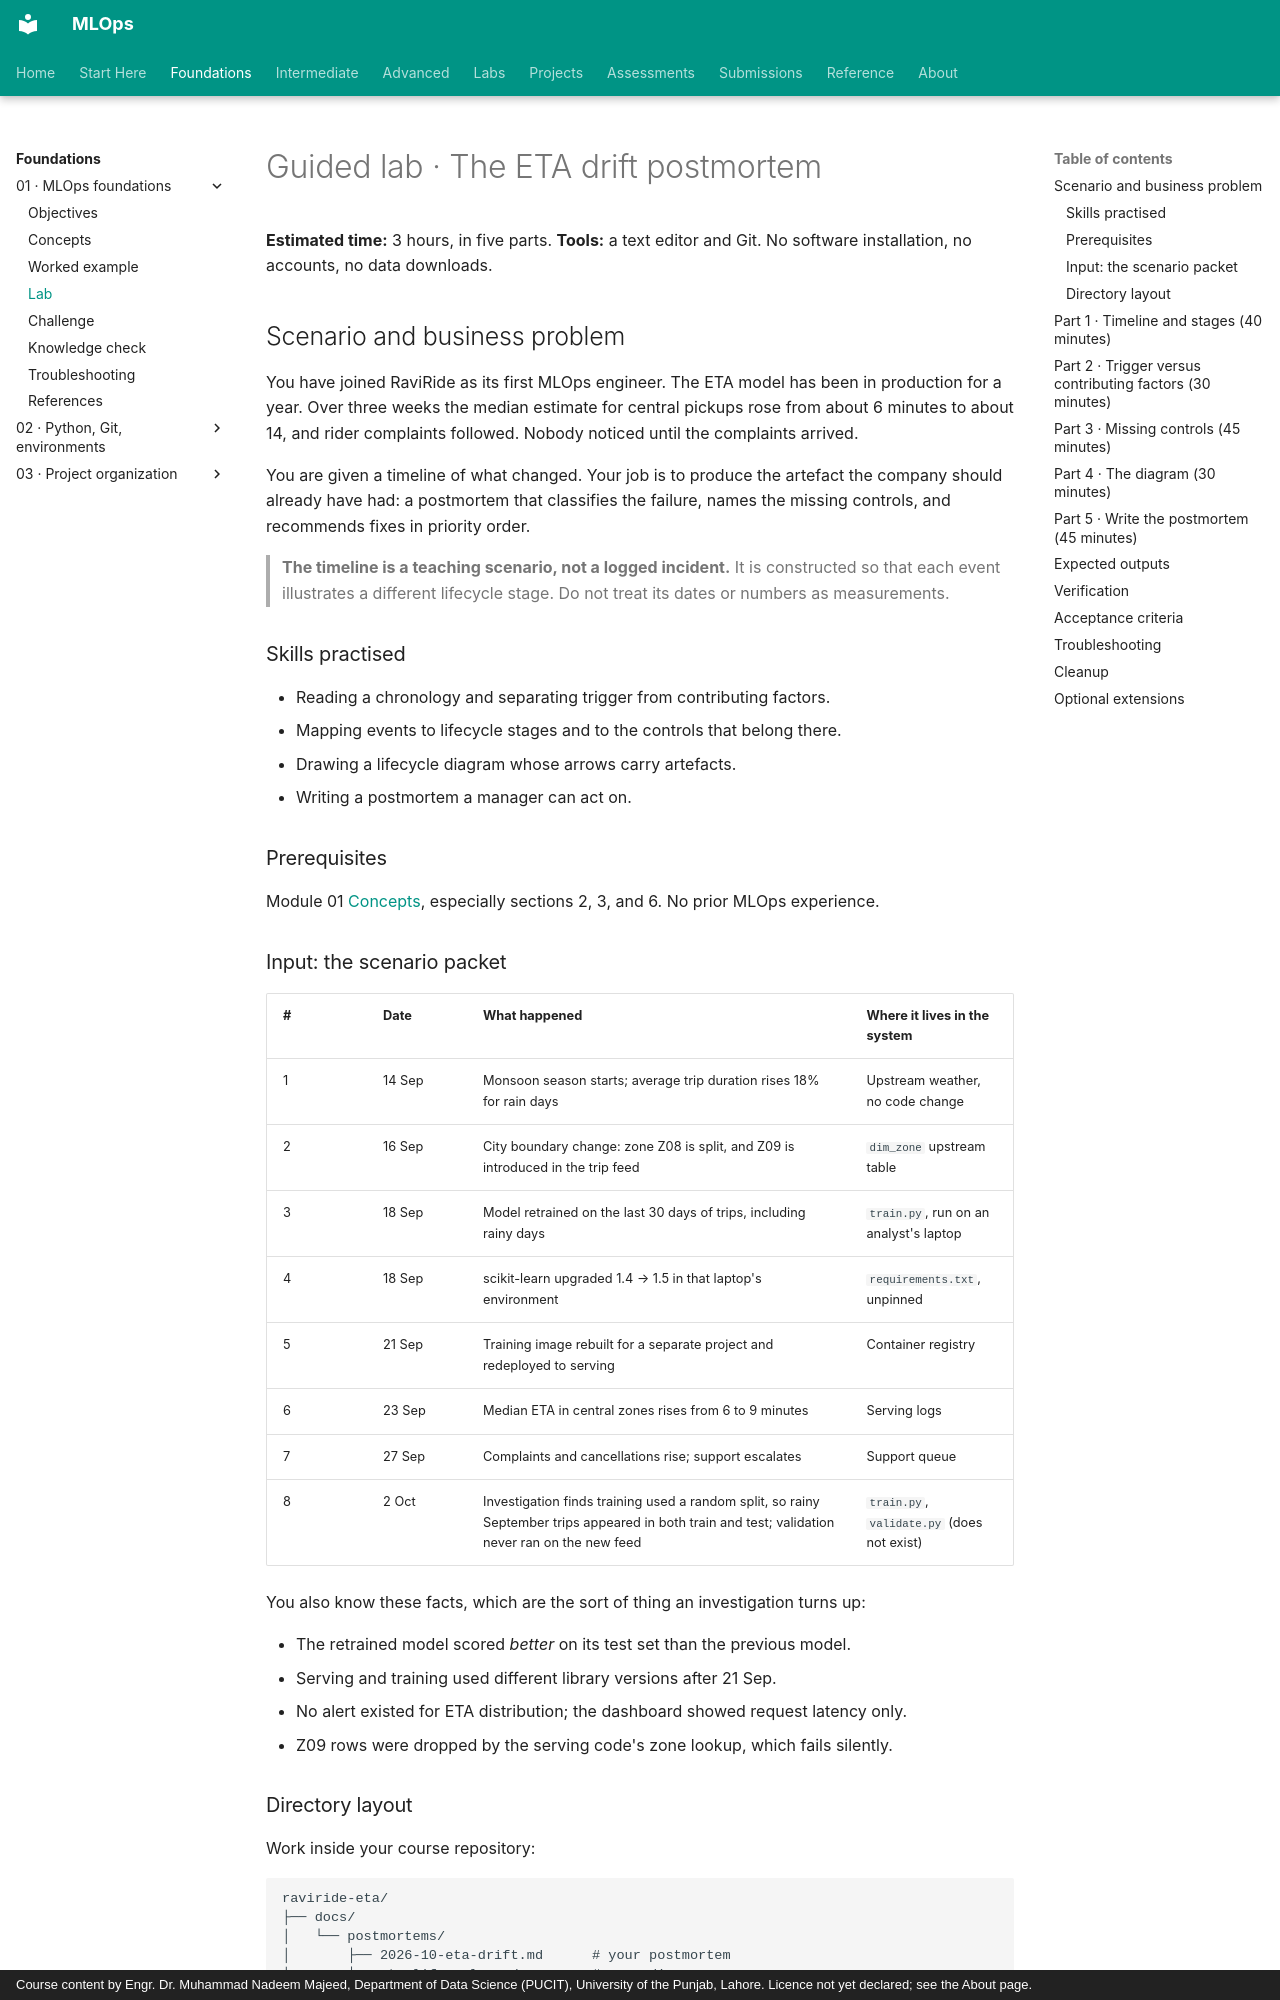

repository: nadeem-majeedch/MLOps · page: modules/01-introduction-to-mlops/lab/index.html · generator: mkdocs · copyright: Course content by Engr. Dr. Muhammad Nadeem Majeed, Department of Data Science (PUCIT), University of the Punjab, Lahore. Licence not yet declared; see the About page.

# Guided lab · The ETA drift postmortem

**Estimated time:** 3 hours, in five parts. **Tools:** a text editor and Git. No software installation, no accounts, no data downloads.

## Scenario and business problem

You have joined RaviRide as its first MLOps engineer. The ETA model has been in production for a year. Over three weeks the median estimate for central pickups rose from about 6 minutes to about 14, and rider complaints followed. Nobody noticed until the complaints arrived.

You are given a timeline of what changed. Your job is to produce the artefact the company should already have had: a postmortem that classifies the failure, names the missing controls, and recommends fixes in priority order.

> **The timeline is a teaching scenario, not a logged incident.** It is constructed so that each event illustrates a different lifecycle stage. Do not treat its dates or numbers as measurements.

### Skills practised

- Reading a chronology and separating trigger from contributing factors.
- Mapping events to lifecycle stages and to the controls that belong there.
- Drawing a lifecycle diagram whose arrows carry artefacts.
- Writing a postmortem a manager can act on.

### Prerequisites

Module 01 [Concepts](concepts.md), especially sections 2, 3, and 6. No prior MLOps experience.

### Input: the scenario packet

| # | Date | What happened | Where it lives in the system |
|---|---|---|---|
| 1 | 14 Sep | Monsoon season starts; average trip duration rises 18% for rain days | Upstream weather, no code change |
| 2 | 16 Sep | City boundary change: zone Z08 is split, and Z09 is introduced in the trip feed | `dim_zone` upstream table |
| 3 | 18 Sep | Model retrained on the last 30 days of trips, including rainy days | `train.py`, run on an analyst's laptop |
| 4 | 18 Sep | scikit-learn upgraded 1.4 → 1.5 in that laptop's environment | `requirements.txt`, unpinned |
| 5 | 21 Sep | Training image rebuilt for a separate project and redeployed to serving | Container registry |
| 6 | 23 Sep | Median ETA in central zones rises from 6 to 9 minutes | Serving logs |
| 7 | 27 Sep | Complaints and cancellations rise; support escalates | Support queue |
| 8 | 2 Oct | Investigation finds training used a random split, so rainy September trips appeared in both train and test; validation never ran on the new feed | `train.py`, `validate.py` (does not exist) |

You also know these facts, which are the sort of thing an investigation turns up:

- The retrained model scored *better* on its test set than the previous model.
- Serving and training used different library versions after 21 Sep.
- No alert existed for ETA distribution; the dashboard showed request latency only.
- Z09 rows were dropped by the serving code's zone lookup, which fails silently.

### Directory layout

Work inside your course repository:

```text
raviride-eta/
├── docs/
│   └── postmortems/
│       ├── 2026-10-eta-drift.md      # your postmortem
│       └── eta-lifecycle.mmd         # your diagram source
└── glossary.md                       # your five new terms
```
